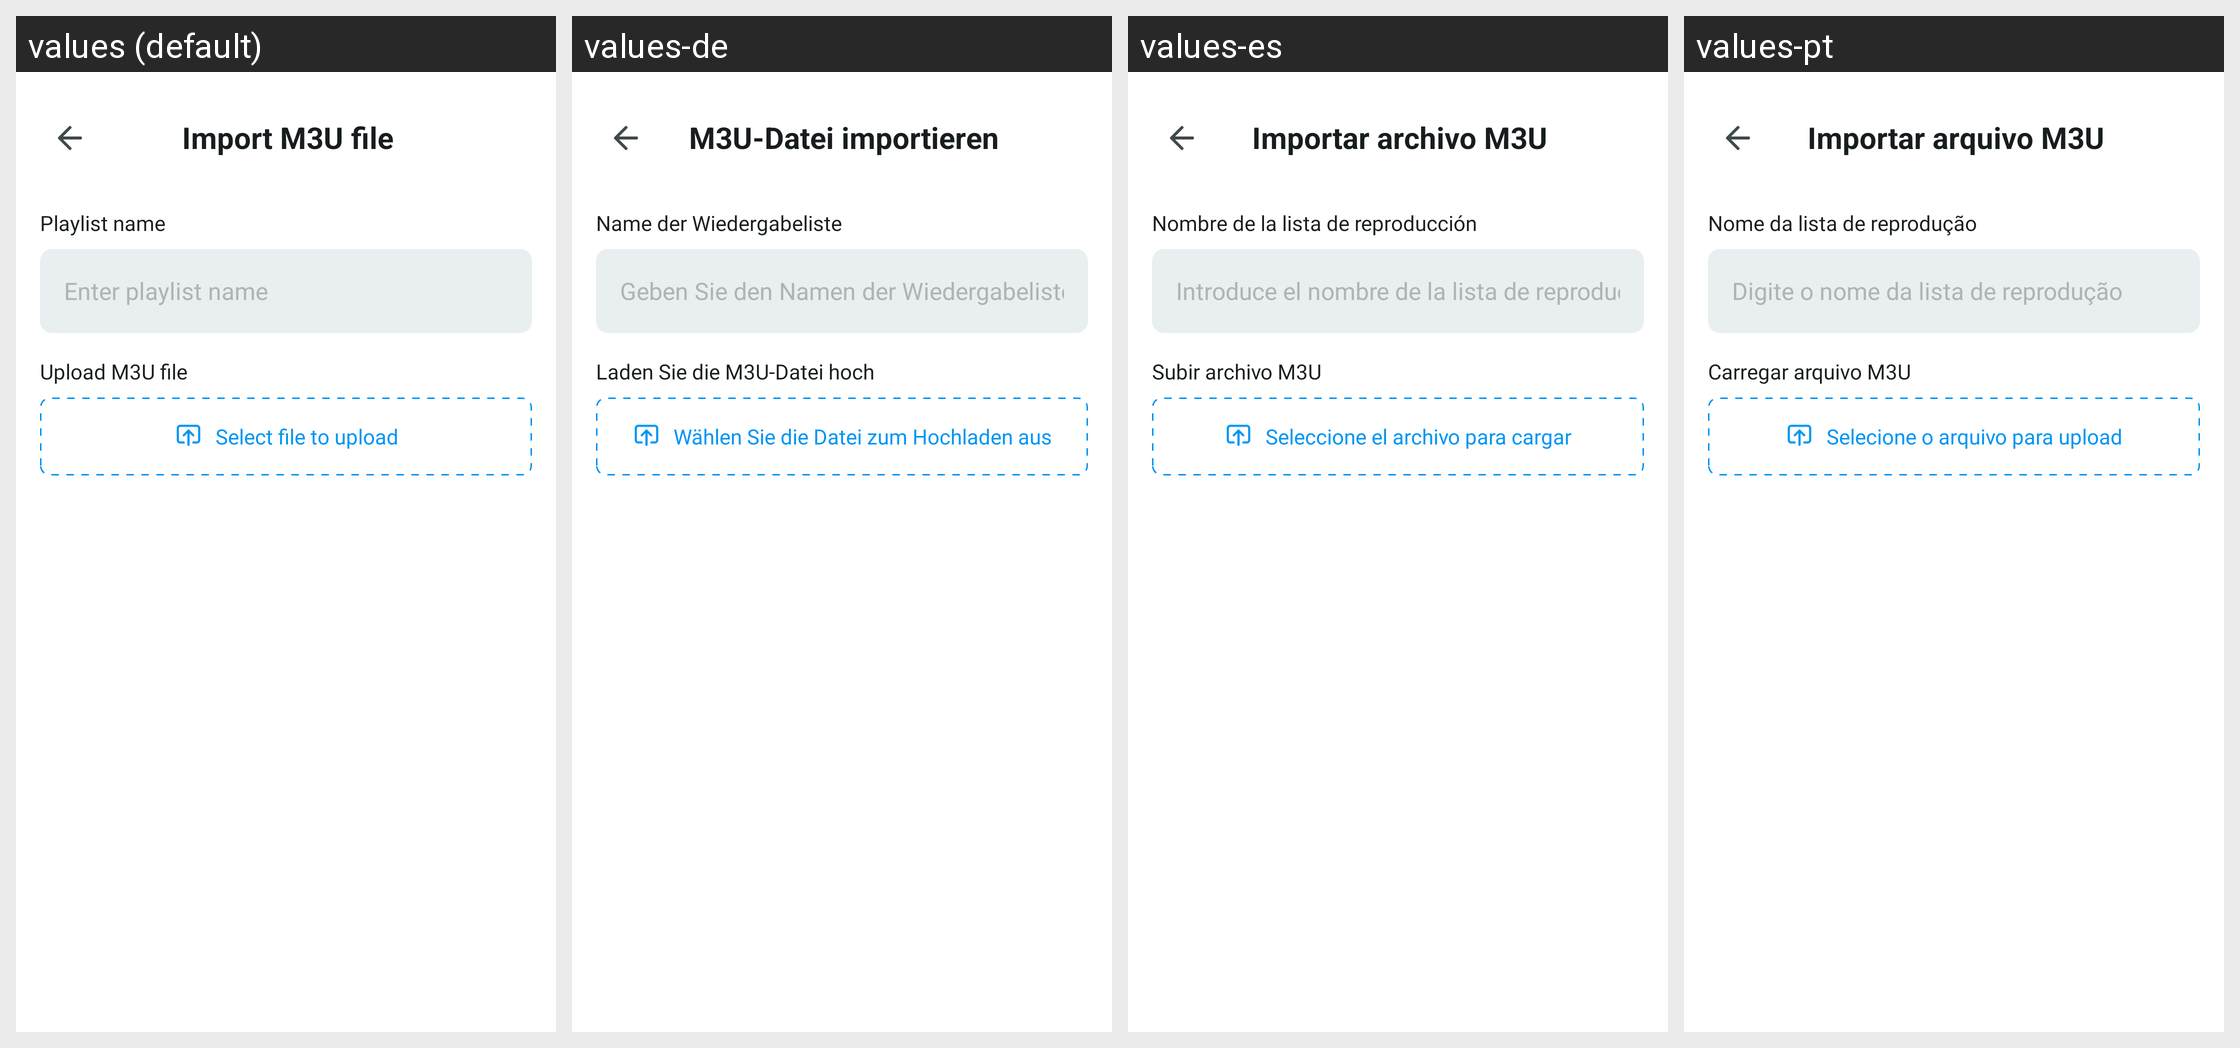

Strings drawn on this Android screen and how each of the app's shown locales translates them:
Android screen res/layout/import_playlist_m3u.xml rendered under 4 locales, left to right: values (default), values-de, values-es, values-pt. Device: Nexus 5 (rendered at 1080×1920; each locale shown at half size, 540×960, under a caption strip naming it); theme Theme.IPTV.
Other locales in the repository, not shown: values-ar, values-bn, values-fr, values-hi, values-in, values-it, values-ko, values-ru.
Strings drawn on this screen, with the default value and each locale's value (text and hints the layout hard-codes, and strings that could not be matched under every locale, appear in the picture but are not listed):

import_m3u_file
  values: Import M3U file
  values-de: M3U-Datei importieren
  values-es: Importar archivo M3U
  values-pt: Importar arquivo M3U

playlist_name_m3u
  values: Playlist name
  values-de: Name der Wiedergabeliste
  values-es: Nombre de la lista de reproducción
  values-pt: Nome da lista de reprodução

enter_playlist_name_m3u
  values: Enter playlist name
  values-de: Geben Sie den Namen der Wiedergabeliste ein
  values-es: Introduce el nombre de la lista de reproducción
  values-pt: Digite o nome da lista de reprodução

upload_m3u_file_m3u
  values: Upload M3U file
  values-de: Laden Sie die M3U-Datei hoch
  values-es: Subir archivo M3U
  values-pt: Carregar arquivo M3U

select_file_to_upload_m3u
  values: Select file to upload
  values-de: Wählen Sie die Datei zum Hochladen aus
  values-es: Seleccione el archivo para cargar
  values-pt: Selecione o arquivo para upload
